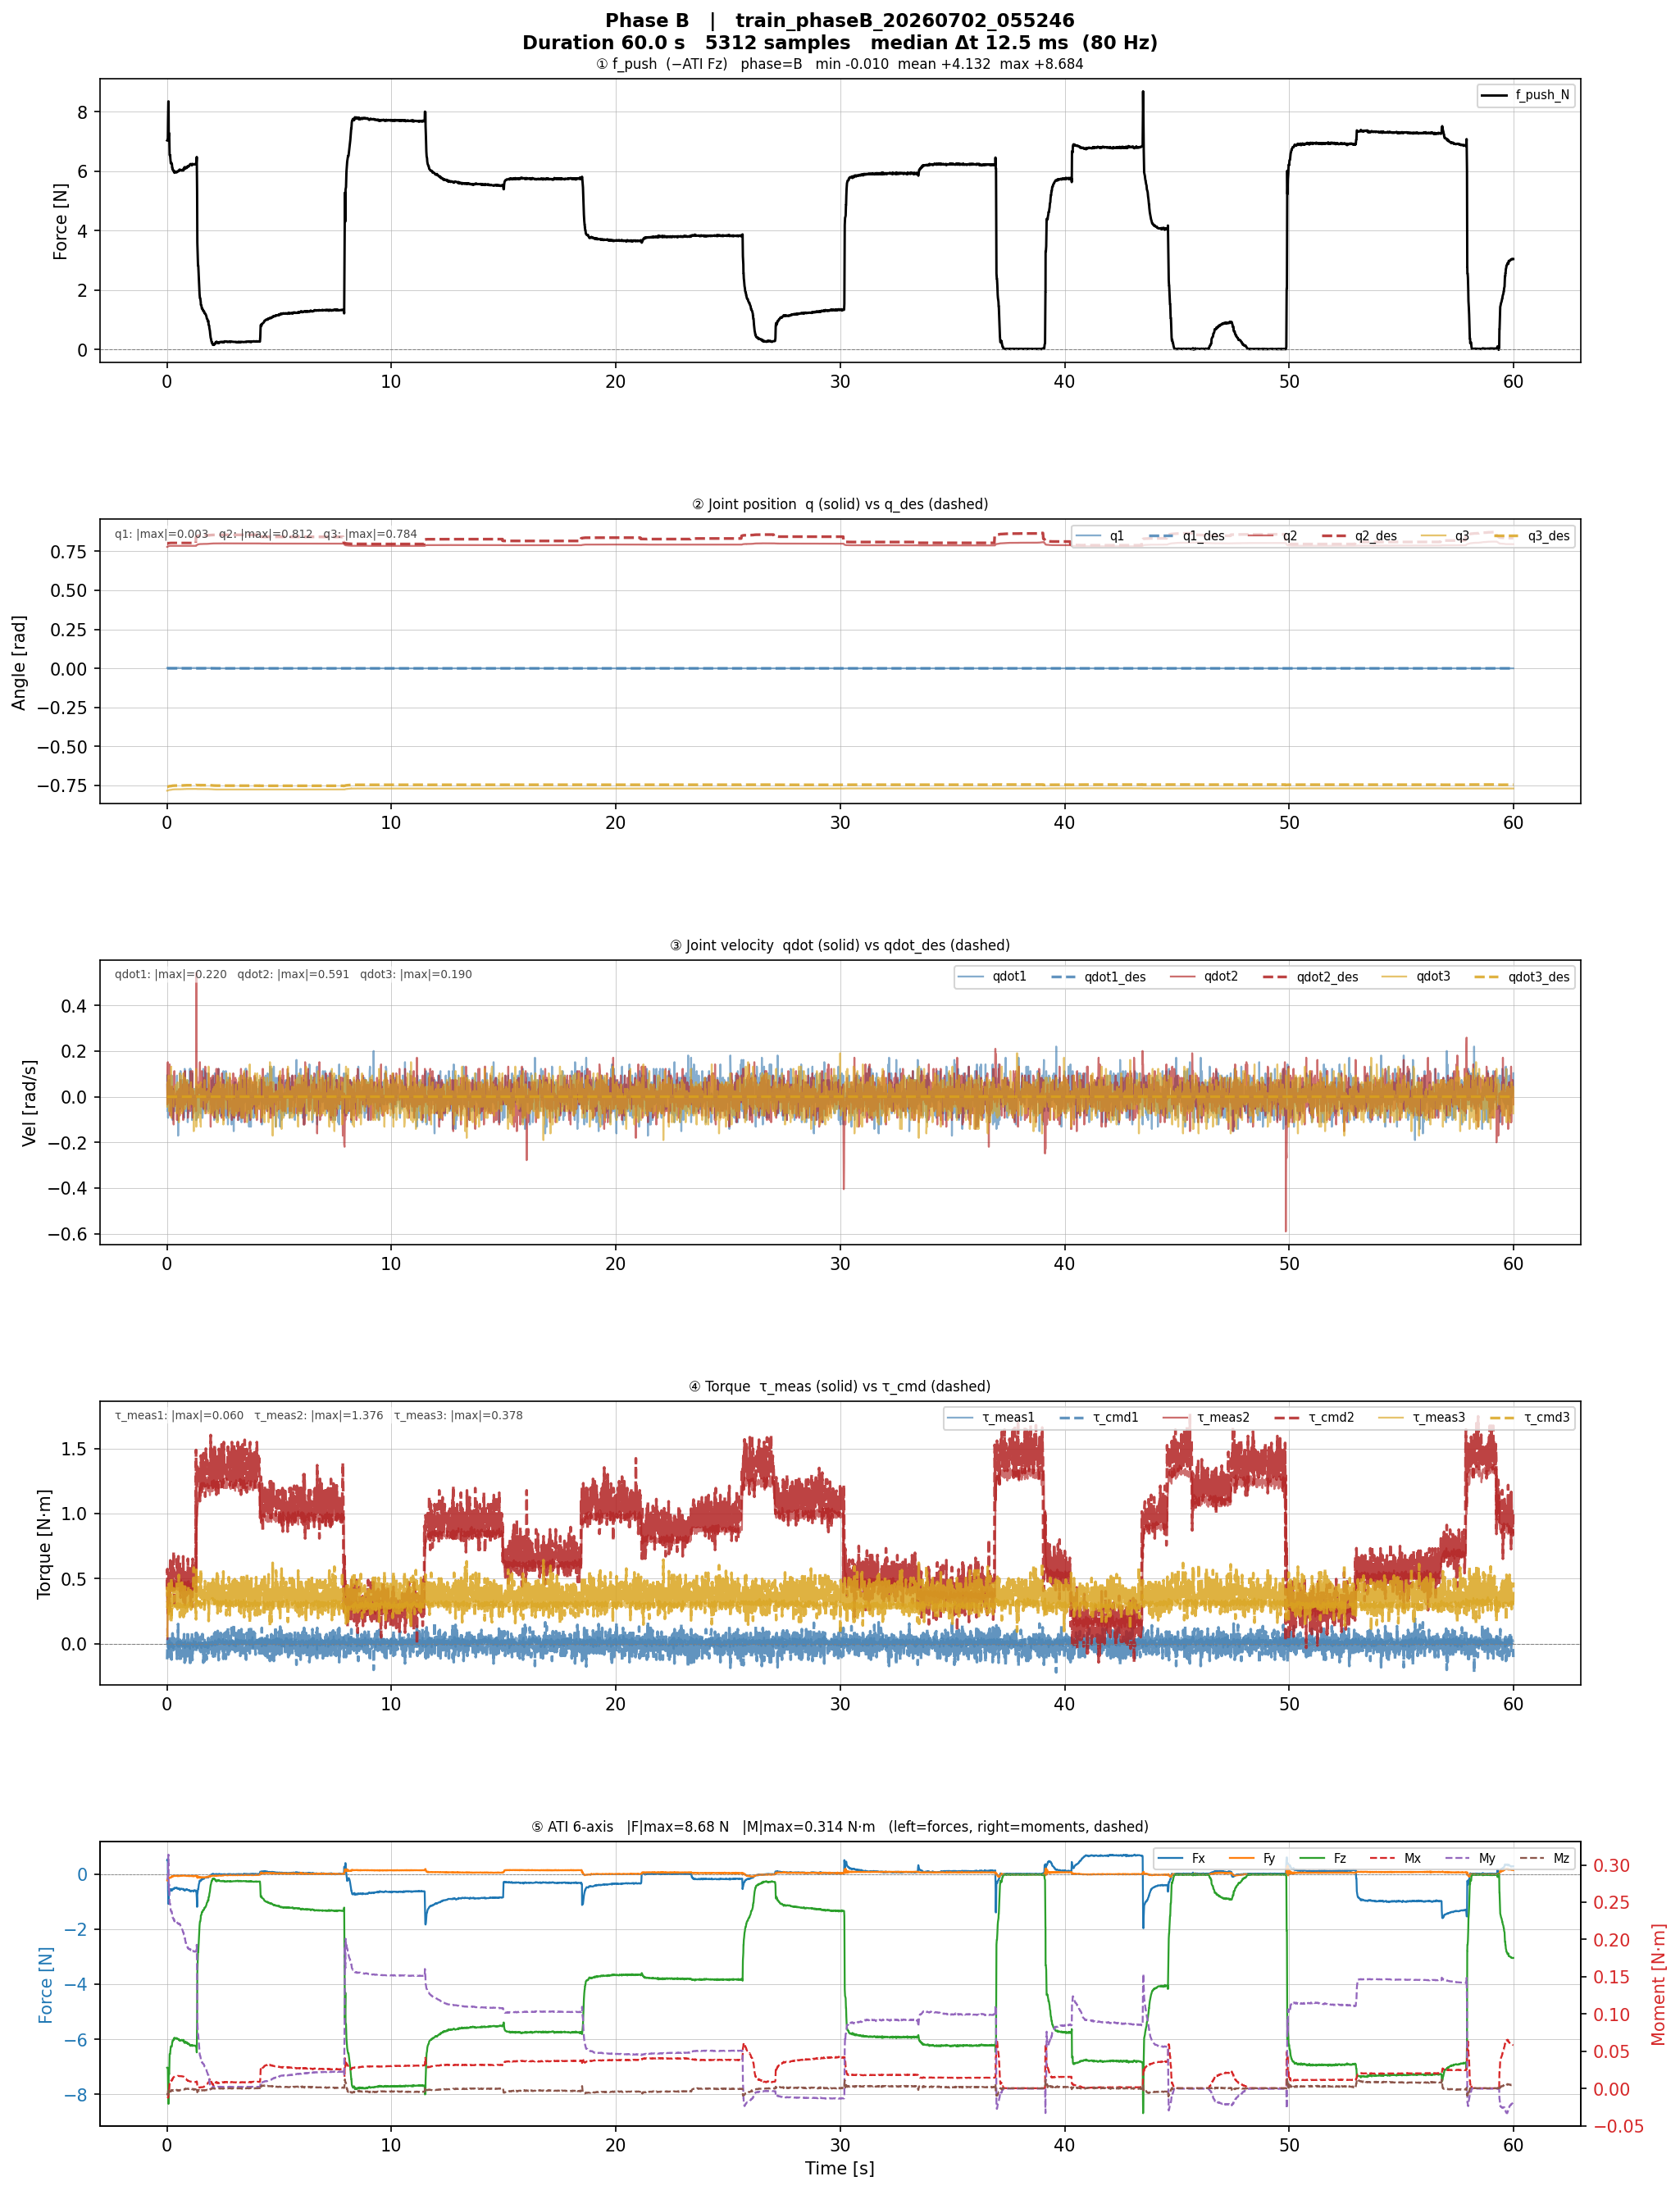

The file beside this chart, header and first rows:
time_s, q1_rad, q2_rad, q3_rad, qdot1_rad_s, qdot2_rad_s, qdot3_rad_s, tau_meas1_Nm, tau_meas2_Nm, tau_meas3_Nm, ati_fx_N, ati_fy_N, ati_fz_N, ati_mx_Nm, ati_my_Nm, ati_mz_Nm, f_push_N, G1_Nm, G2_Nm, G3_Nm, Cqdot1_Nm, Cqdot2_Nm, Cqdot3_Nm, q_des1_rad
0.01048, 0.002861, 0.7779, -0.7836, 0.0928, 0.05372, -0.04396, -0.0188, 0.1111, 0.05983, 0.5114, -0.2194, -7.03, -0.01136, 0.2806, -0.007978, 7.03, 0.0, 1.237, 0.3673, -0.0001295, 0.0001006, -1.1727045247456335e-05, 0.0
0.02, 0.002861, 0.7779, -0.7836, 0.02442, -0.03419, 0.02442, -0.005128, 0.03248, 0.05299, 0.5366, -0.2117, -7.026, -0.01141, 0.281, -0.007454, 7.026, 0.0, 1.237, 0.3673, 2.1684849212821782e-05, 3.4754050229431373e-06, -4.6530634600875125e-06, 0.0
0.03063, 0.002861, 0.779, -0.7829, -0.06349, 0.1026, 0.06349, -0.001709, 0.3744, 0.2034, 0.5344, -0.2343, -7.039, -0.01113, 0.2814, -0.008704, 7.039, 0.0, 1.236, 0.3673, 0.0001689, 0.0001199, -4.175666596947317e-05, 0.0
0.04049, 0.002861, 0.7802, -0.7825, -0.05372, 0.1514, 0.03419, -0.0359, 0.241, 0.2376, 0.5344, -0.2343, -7.039, -0.01113, 0.2814, -0.008704, 7.039, 0.0, 1.235, 0.3673, 0.0002113, 8.311941764141501e-05, -9.08028308309701e-05, 0.0
0.05007, 0.002861, 0.781, -0.7821, -0.0928, 0.03419, 0.05372, 0.005128, 0.2615, 0.2615, -0.6044, -0.1658, -7.74, -0.01259, 0.2923, -0.003196, 7.74, 0.0, 1.235, 0.3673, 8.243647031727518e-05, 0.0001379, -4.683197175025502e-06, 0.0
0.06266, 0.00248, 0.7817, -0.7813, -0.05372, 0.03419, -0.01465, -0.008547, 0.3265, 0.2068, -1.083, -0.1586, -8.344, -0.01002, 0.3138, -0.002619, 8.344, 0.0, 1.234, 0.3673, 4.7805150240765975e-05, 3.445072203545988e-05, -4.616257541791545e-06, 0.0
0.07142, 0.00248, 0.7825, -0.7802, -0.03419, 0.004884, 0.0928, -0.005128, 0.3402, 0.1829, -1.083, -0.1586, -8.344, -0.01002, 0.3138, -0.002619, 8.344, 0.0, 1.233, 0.3673, 4.434900918396134e-06, 5.2826284915619443e-05, -7.87679100499885e-08, 0.0
0.0802, 0.002861, 0.7829, -0.7798, 0.02442, -0.02442, 0.08303, -0.01197, 0.3675, 0.2137, -0.7975, -0.1238, -7.182, -0.004549, 0.2672, -0.003057, 7.182, 0.0, 1.233, 0.3673, 1.547474200517724e-05, 1.898221616535695e-05, -2.344335140339195e-06, 0.0
0.09212, 0.002861, 0.7832, -0.7798, -0.01465, 0.01465, -0.06349, -0.04274, 0.3573, 0.2342, -0.7429, -0.115, -7.273, -0.001696, 0.2738, -0.00207, 7.273, 0.0, 1.233, 0.3673, 5.561356870889156e-06, 1.1370786884682664e-05, -8.434885515217622e-07, 0.0
0.1011, 0.002861, 0.784, -0.779, 0.01465, 0.1123, 0.01465, 0.001709, 0.3538, 0.2752, -0.7429, -0.115, -7.273, -0.001696, 0.2738, -0.00207, 7.273, 0.0, 1.232, 0.3673, -4.297130770590105e-05, 1.6637512039384468e-05, -4.978404279344867e-05, 0.0
0.11, 0.002861, 0.7844, -0.779, 0.07326, 0.08303, 0.03419, 0.02564, 0.3949, 0.2821, -0.6515, -0.1486, -6.858, 0.003297, 0.2582, -0.004631, 6.858, 0.0, 1.232, 0.3673, -0.000159, 9.707466028214134e-05, -2.703561643147633e-05, 0.0
0.1203, 0.002861, 0.7848, -0.7787, 0.004884, 0.1416, 0.06349, 0.005128, 0.3709, 0.2684, -0.5545, -0.1306, -6.537, 0.007736, 0.248, -0.004314, 6.537, 0.0, 1.231, 0.3673, -1.8090397617555653e-05, 8.71519548204368e-05, -7.912462026923816e-05, 0.0
0.1455, 0.002861, 0.7848, -0.7787, 0.04396, -0.03419, 0.07326, -0.001709, 0.3983, 0.2991, -0.5545, -0.1306, -6.537, 0.007736, 0.248, -0.004314, 6.537, 0.0, 1.231, 0.3673, 3.902552995849643e-05, 2.664494386837961e-05, -4.542110213193859e-06, 0.0
0.1487, 0.002861, 0.7848, -0.7787, 0.03419, -0.08303, -0.06349, 0.005128, 0.4325, 0.2957, -0.5869, -0.1281, -6.458, 0.00933, 0.2452, -0.003891, 6.458, 0.0, 1.231, 0.3673, 7.429628402044781e-05, 7.275072944904e-05, -2.714938847896416e-05, 0.0
0.1732, 0.00248, 0.7851, -0.7783, -0.06349, 0.004884, 0.004884, -0.02564, 0.4325, 0.2684, -0.5495, -0.1287, -6.261, 0.01047, 0.2383, -0.004146, 6.261, 0.0, 1.231, 0.3673, 8.127920116610758e-06, 5.2953932592206184e-05, 6.564533818741645e-08, 0.0
0.191, 0.002861, 0.7851, -0.7779, 0.02442, 0.03419, 0.1319, 0.008547, 0.4359, 0.2718, -0.5773, -0.09925, -6.252, 0.01019, 0.2375, -0.002636, 6.252, 0.0, 1.231, 0.3673, -2.208967907193891e-05, 0.0001119, -4.581661482150879e-06, 0.0
0.1936, 0.002861, 0.7851, -0.7779, -0.02442, 0.01465, -0.0928, -0.0188, 0.453, 0.2479, -0.5773, -0.09925, -6.252, 0.01019, 0.2375, -0.002636, 6.252, 0.0, 1.231, 0.3673, 9.162076994301988e-06, 3.101400085781226e-05, -8.211739642430202e-07, 0.0
0.2007, 0.002861, 0.7851, -0.7775, 0.0928, -0.06349, -0.07326, -0.005128, 0.4256, 0.2821, -0.6039, -0.0867, -6.266, 0.01031, 0.2378, -0.002154, 6.266, 0.0, 1.231, 0.3673, 0.0001546, 0.0001703, -1.5502883783240745e-05, 0.0
0.2053, 0.00248, 0.7851, -0.7775, -0.02442, 0.04396, 0.02442, -0.02222, 0.4222, 0.2479, -0.6039, -0.0867, -6.266, 0.01031, 0.2378, -0.002154, 6.266, 0.0, 1.231, 0.3673, 2.8111962042211508e-05, 1.8601510315379113e-05, -7.585789770252896e-06, 0.0
0.209, 0.002861, 0.7851, -0.7771, 0.0928, 0.02442, 0.0928, -0.02564, 0.4291, 0.2137, -0.6039, -0.0867, -6.266, 0.01031, 0.2378, -0.002154, 6.266, 0.0, 1.231, 0.3673, -6.004251579013468e-05, 0.0001643, -1.950511045870033e-06, 0.0
0.2125, 0.002861, 0.7851, -0.7771, 0.06349, -0.05372, 0.04396, -0.008547, 0.4667, 0.265, -0.6039, -0.0867, -6.266, 0.01031, 0.2378, -0.002154, 6.266, 0.0, 1.231, 0.3673, 8.892371390620206e-05, 4.1707361222761804e-05, -1.1180352840482998e-05, 0.0
0.2253, 0.002861, 0.7851, -0.7768, 0.004884, 0.02442, 0.004884, -0.005128, 0.4291, 0.2205, -0.5972, -0.107, -6.21, 0.01089, 0.2355, -0.0034, 6.21, 0.0, 1.231, 0.3673, -3.121072342334836e-06, 1.3448082739833617e-06, -2.346417866033224e-06, 0.0
0.233, 0.00248, 0.7851, -0.7764, -0.02442, 0.03419, -0.004884, 0.001709, 0.4838, 0.2684, -0.5645, -0.08357, -6.112, 0.01165, 0.2316, -0.002398, 6.112, 0.0, 1.231, 0.3673, 2.1822916426497224e-05, 6.577946927453804e-06, -4.569271332428395e-06, 0.0
0.2441, 0.00248, 0.7851, -0.776, -0.03419, -0.0928, 0.004884, -0.005128, 0.4154, 0.2821, -0.5645, -0.08357, -6.112, 0.01165, 0.2316, -0.002398, 6.112, 0.0, 1.231, 0.3673, -8.296920224161511e-05, 1.181533993667148e-05, -3.381089194968579e-05, 0.0
0.2502, 0.00248, 0.7851, -0.776, -0.1026, -0.02442, 0.004884, -0.008547, 0.4701, 0.2718, -0.5391, -0.08218, -6.051, 0.01333, 0.2296, -0.002798, 6.051, 0.0, 1.231, 0.3673, -6.546301125072682e-05, 0.0001367, -1.790134892641144e-06, 0.0
0.2601, 0.00248, 0.7851, -0.7756, -0.06349, -0.01465, 0.004884, -0.008547, 0.453, 0.2786, -0.5391, -0.08218, -6.051, 0.01333, 0.2296, -0.002798, 6.051, 0.0, 1.231, 0.3673, -2.4304433099802532e-05, 5.226456882162016e-05, -6.22347616370419e-07, 0.0
0.2705, 0.00248, 0.7851, -0.7756, -0.08303, 0.04396, 0.02442, -0.03248, 0.4803, 0.2718, -0.538, -0.07223, -6.04, 0.01396, 0.2288, -0.002414, 6.04, 0.0, 1.231, 0.3673, 9.570513082278363e-05, 0.000101, -7.217993573043582e-06, 0.0
0.2864, 0.002861, 0.7851, -0.7756, 0.03419, -0.04396, 0.01465, -0.03932, 0.4496, 0.3026, -0.5517, -0.07853, -6.023, 0.01481, 0.2276, -0.003042, 6.023, 0.0, 1.231, 0.3673, 3.926100731506563e-05, 1.1068897215840836e-05, -7.532967279350689e-06, 0.0
0.2996, 0.00248, 0.7848, -0.7752, -0.004884, -0.1221, 0.02442, -0.01538, 0.4496, 0.2855, -0.53, -0.06046, -5.985, 0.01503, 0.2265, -0.002185, 5.985, 0.0, 1.231, 0.3673, -1.5586713147633994e-05, -2.0783332088835703e-05, -5.859682309501031e-05, 0.0
0.3026, 0.00248, 0.7851, -0.7752, 0.02442, -0.03419, -0.04396, -0.02564, 0.4325, 0.2786, -0.53, -0.06046, -5.985, 0.01503, 0.2265, -0.002185, 5.985, 0.0, 1.231, 0.3673, 2.1968782491183716e-05, 2.7209825101034107e-05, -4.559971779199258e-06, 0.0
0.3192, 0.00248, 0.7851, -0.7752, -0.06349, -0.04396, -0.01465, -0.02222, 0.4393, 0.2855, -0.5322, -0.05943, -6.014, 0.01564, 0.2274, -0.002225, 6.014, 0.0, 1.231, 0.3673, -7.313432759057973e-05, 5.8649040287420366e-05, -7.363653211262488e-06, 0.0
0.3315, 0.00248, 0.7851, -0.7752, -0.004884, 0.1123, 0.01465, -0.008547, 0.453, 0.2889, -0.527, -0.0616, -5.944, 0.01607, 0.2242, -0.002337, 5.944, 0.0, 1.231, 0.3673, 1.4364094722834057e-05, 1.409436644776255e-05, -4.9596097283645004e-05, 0.0
0.3339, 0.00248, 0.7851, -0.7752, -0.06349, 0.04396, -0.004884, -0.008547, 0.4632, 0.2923, -0.527, -0.0616, -5.944, 0.01607, 0.2242, -0.002337, 5.944, 0.0, 1.231, 0.3673, 7.299237977993699e-05, 5.114847890119131e-05, -7.363653211262488e-06, 0.0
0.3402, 0.00248, 0.7851, -0.7749, 0.004884, -0.03419, 0.04396, -0.0188, 0.4051, 0.2855, -0.4968, -0.0696, -5.966, 0.01628, 0.2255, -0.002716, 5.966, 0.0, 1.231, 0.3673, 4.3444056369885315e-06, -3.905285912056211e-06, -4.5908876036873795e-06, 0.0
0.4307, 0.00248, 0.7851, -0.7749, 0.004884, 0.004884, 0.05372, -0.001709, 0.4359, 0.3026, -0.4944, -0.06038, -5.955, 0.01634, 0.2235, -0.002131, 5.955, 0.0, 1.231, 0.3673, -6.554562994387008e-07, 1.3714169923627535e-05, -9.230313500216843e-08, 0.0
0.4335, 0.00248, 0.7851, -0.7749, -0.03419, 0.01465, -0.01465, 0.008547, 0.4496, 0.2855, -0.5205, -0.04914, -5.987, 0.01645, 0.2233, -0.001855, 5.987, 0.0, 1.231, 0.3673, 1.3050225408110878e-05, 1.4451229751594114e-05, -7.74033224535243e-07, 0.0
0.4371, 0.00248, 0.7851, -0.7749, -0.01465, 0.004884, -0.07326, -0.005128, 0.4359, 0.306, -0.5205, -0.04914, -5.987, 0.01645, 0.2233, -0.001855, 5.987, 0.0, 1.231, 0.3673, 1.7452584354274382e-06, 2.108473265005925e-05, -8.096413690531387e-08, 0.0
0.4395, 0.00248, 0.7851, -0.7749, 0.04396, 0.01465, 0.04396, -0.001709, 0.4462, 0.2923, -0.5205, -0.04914, -5.987, 0.01645, 0.2233, -0.001855, 5.987, 0.0, 1.231, 0.3673, -1.7085014187614774e-05, 3.793536803240736e-05, -7.286772321478247e-07, 0.0
0.4418, 0.00248, 0.7851, -0.7749, -0.01465, -0.03419, -0.004884, -0.001709, 0.4598, 0.2855, -0.5205, -0.04914, -5.987, 0.01645, 0.2233, -0.001855, 5.987, 0.0, 1.231, 0.3673, -1.3118259396692005e-05, 4.215040892489707e-06, -4.579548605590525e-06, 0.0
0.444, 0.00248, 0.7851, -0.7749, -0.01465, 0.01465, 0.02442, -0.008547, 0.4735, 0.3026, -0.5205, -0.04914, -5.987, 0.01645, 0.2233, -0.001855, 5.987, 0.0, 1.231, 0.3673, 5.660987734914361e-06, 7.963861283060717e-06, -8.307282150195158e-07, 0.0
0.4464, 0.00248, 0.7848, -0.7749, 0.0928, -0.1026, -0.004884, -0.01538, 0.4632, 0.2821, -0.5205, -0.04914, -5.987, 0.01645, 0.2233, -0.001855, 5.987, 0.0, 1.231, 0.3673, 0.0002491, 0.0001167, -4.0837892792805406e-05, 0.0
0.4489, 0.00248, 0.7851, -0.7749, -0.04396, 0.01465, -0.02442, -0.01538, 0.4325, 0.2889, -0.5065, -0.05669, -5.979, 0.01651, 0.2229, -0.002173, 5.979, 0.0, 1.231, 0.3673, 1.6727835747563854e-05, 2.4814496665408822e-05, -7.286772321478247e-07, 0.0
0.4513, 0.00248, 0.7848, -0.7749, -0.004884, -0.02442, -0.06349, -0.005128, 0.4462, 0.2923, -0.5065, -0.05669, -5.979, 0.01651, 0.2229, -0.002173, 5.979, 0.0, 1.231, 0.3673, -3.1559859146819194e-06, 2.8334481384298336e-05, -2.3416475030729755e-06, 0.0
0.4552, 0.00248, 0.7851, -0.7749, -0.004884, 0.02442, -0.02442, 0.01197, 0.4188, 0.2923, -0.5065, -0.05669, -5.979, 0.01651, 0.2229, -0.002173, 5.979, 0.0, 1.231, 0.3673, 3.1071965257406855e-06, -2.030875716770706e-06, -2.3415953693447744e-06, 0.0
0.4582, 0.00248, 0.7851, -0.7749, 0.03419, -0.004884, -0.01465, -0.008547, 0.4462, 0.2855, -0.5065, -0.05669, -5.979, 0.01651, 0.2229, -0.002173, 5.979, 0.0, 1.231, 0.3673, 4.429448122714942e-06, 1.670052198593672e-05, -2.4269146421041057e-08, 0.0
0.4607, 0.00248, 0.7851, -0.7749, -0.03419, 0.004884, 0.02442, -0.0188, 0.4291, 0.2889, -0.5065, -0.05669, -5.979, 0.01651, 0.2229, -0.002173, 5.979, 0.0, 1.231, 0.3673, 4.469134616053933e-06, 1.8574932181222226e-05, -2.4269146421041057e-08, 0.0
0.4703, 0.00248, 0.7851, -0.7745, -0.06349, -0.05372, 0.06349, 0.008547, 0.4256, 0.2821, -0.5244, -0.07552, -5.978, 0.01679, 0.2223, -0.00304, 5.978, 0.0, 1.231, 0.3673, -8.878927919914187e-05, 4.179893798574521e-05, -1.1087355206153652e-05, 0.0
0.4961, 0.00248, 0.7848, -0.7745, 0.02442, -0.06349, 0.05372, -0.02564, 0.4427, 0.3128, -0.5398, -0.07136, -5.993, 0.01676, 0.221, -0.002831, 5.993, 0.0, 1.231, 0.3673, 4.041719156497381e-05, -7.655330476080433e-06, -1.5797150397518862e-05, 0.0
0.4988, 0.002098, 0.7851, -0.7745, -0.1709, -0.004884, 0.004884, -0.005128, 0.412, 0.306, -0.5398, -0.07136, -5.993, 0.01676, 0.221, -0.002831, 5.993, 0.0, 1.231, 0.3673, -2.1750349151689464e-05, 0.0003823, 1.7069022663803886e-06, 0.0
0.5013, 0.00248, 0.7848, -0.7749, -0.0928, -0.08303, -0.05372, -0.005128, 0.4667, 0.2889, -0.5398, -0.07136, -5.993, 0.01676, 0.221, -0.002831, 5.993, 0.0, 1.231, 0.3673, -0.0002022, 0.000159, -2.659237530863557e-05, 0.0
0.5102, 0.00248, 0.7848, -0.7745, 0.02442, -0.1026, 0.004884, 0.02222, 0.4154, 0.2855, -0.5398, -0.07136, -5.993, 0.01676, 0.221, -0.002831, 5.993, 0.0, 1.231, 0.3673, 6.552705468026005e-05, 3.961484105625187e-06, -4.127919528642151e-05, 0.0
0.5202, 0.00248, 0.7851, -0.7745, -0.01465, 0.004884, -0.04396, -0.01538, 0.4325, 0.3026, -0.5381, -0.06597, -6.017, 0.01662, 0.2215, -0.002329, 6.017, 0.0, 1.231, 0.3673, 1.7937620577062472e-06, 8.711793538750115e-06, -8.045519158705412e-08, 0.0
0.5302, 0.00248, 0.7848, -0.7749, -0.004884, -0.06349, -0.1123, 0.008547, 0.4462, 0.2889, -0.5172, -0.07164, -6.004, 0.01668, 0.2209, -0.002717, 6.004, 0.0, 1.231, 0.3673, -8.176074171840627e-06, 0.0001059, -1.5837400909128613e-05, 0.0
0.5402, 0.00248, 0.7851, -0.7745, -0.004884, 0.03419, -0.04396, -0.005128, 0.4291, 0.2991, -0.5172, -0.07164, -6.004, 0.01668, 0.2209, -0.002717, 6.004, 0.0, 1.231, 0.3673, 4.344190365015632e-06, -3.903590345370265e-06, -4.589045573214397e-06, 0.0
0.55, 0.00248, 0.7851, -0.7745, -0.04396, 0.01465, -0.02442, -0.008547, 0.4359, 0.2957, -0.5201, -0.0599, -6.018, 0.01643, 0.2208, -0.002171, 6.018, 0.0, 1.231, 0.3673, 1.6725925586260096e-05, 2.4818900391205755e-05, -7.24096724283487e-07, 0.0
0.56, 0.00248, 0.7848, -0.7745, -0.03419, -0.04396, -0.01465, -0.02564, 0.4632, 0.2752, -0.5502, -0.06827, -6.049, 0.01655, 0.2211, -0.002615, 6.049, 0.0, 1.231, 0.3673, -3.938428465356368e-05, 2.119504544729406e-05, -7.518933481346536e-06, 0.0
0.57, 0.00248, 0.7848, -0.7745, 0.1026, -0.08303, 0.02442, -0.005128, 0.3983, 0.2991, -0.5502, -0.06827, -6.049, 0.01655, 0.2211, -0.002615, 6.049, 0.0, 1.231, 0.3673, 0.0002225, 0.0001241, -2.6449446364776308e-05, 0.0
0.5804, 0.00248, 0.7851, -0.7745, -0.05372, 0.01465, 0.1026, 0.01538, 0.4325, 0.2923, -0.573, -0.06106, -6.053, 0.01654, 0.2203, -0.002185, 6.053, 0.0, 1.231, 0.3673, 2.1283561479845707e-05, 9.08937074457962e-05, -6.653020710608737e-07, 0.0
0.5948, 0.00248, 0.7848, -0.7745, -0.02442, -0.02442, -0.01465, -0.02222, 0.4188, 0.3094, -0.5419, -0.05793, -6.037, 0.01655, 0.2195, -0.002064, 6.037, 0.0, 1.231, 0.3673, -1.5647587676725806e-05, 1.1456203190596554e-05, -2.306656044570403e-06, 0.0
0.6077, 0.00248, 0.7851, -0.7745, 0.1123, 0.07326, -0.04396, 0.0188, 0.4632, 0.2821, -0.5452, -0.06311, -6.027, 0.01644, 0.2184, -0.002247, 6.027, 0.0, 1.231, 0.3673, -0.0002148, 0.0001474, -2.030133813761291e-05, 0.0
... 5,252 more rows
